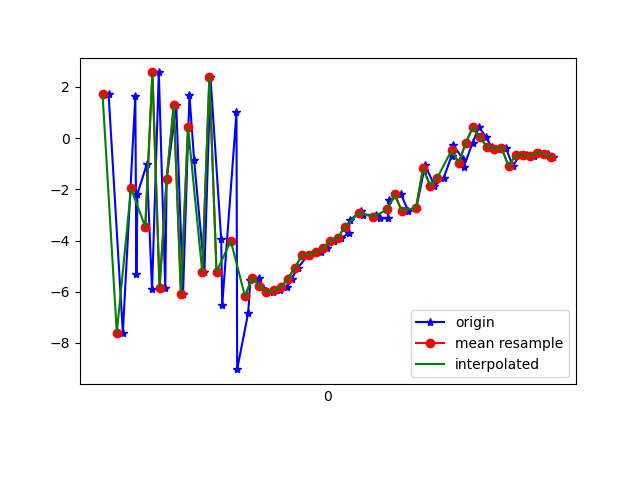

Values plotted in this chart, from the file beside it:
1617669586997, 365223627623291, 1.7174056, -0.13015604, 2.7527199
1617669587037, 365223646854061, -7.602, -1.98, 0.4811
1617669587072, 365223666084831, 1.628, -0.1968, -3.042
1617669587075, 365223685315601, -5.324, -1.492, 6.955
1617669587078, 365223704546371, -2.178, -0.8857, -8.235
1617669587104, 365223723777141, -1.028, -0.5322, 9.091
1617669587119, 365223743007911, -5.911, -1.682, -5.886
1617669587138, 365223762238681, 2.567, 0.05172, 2.16
1617669587156, 365223781469451, -5.841, -1.839, 5.873
1617669587160, 365223800700221, -1.596, -1.44, -6.331
1617669587187, 365223819930991, 1.287, -0.9948, 11.39
1617669587206, 365223839161761, -6.069, -2.055, 4.092
1617669587224, 365223858392531, 1.691, 0.1734, 1.883
1617669587237, 365223877623301, -0.842, -1.897, 16.77
1617669587266, 365223896854071, -5.235, -3.776, 3.143
1617669587283, 365223916084841, 2.401, -2.221, 8.657
1617669587313, 365223935315611, -3.922, -3.201, 18.25
1617669587316, 365223954546381, -6.524, -2.969, 0.549
1617669587356, 365223973777151, 1.005, -1.809, 8.904
1617669587358, 365223993007921, -9.024, -3.481, 2.952
1617669587389, 365224012238691, -6.816, -3.126, 4.573
1617669587395, 365224031469461, -5.544, -1.73, 1.536
1617669587419, 365224050700231, -5.445, -1.91, 0.382
1617669587423, 365224069931001, -5.764, -1.537, -0.8733
1617669587458, 365224089161771, -5.996, -1.183, -1.645
1617669587477, 365224108392541, -5.935, -0.9721, -2.537
1617669587498, 365224127623311, -5.824, -0.776, -3.545
1617669587511, 365224146854081, -5.492, -0.1024, -3.998
1617669587528, 365224166084851, -5.071, 0.5822, -4.171
1617669587557, 365224185315621, -4.572, 0.8901, -4.524
1617669587561, 365224204546391, -4.545, 0.5057, -4.724
1617669587594, 365224223777161, -4.461, 0.221, -4.929
1617669587609, 365224243007931, -4.278, 0.4333, -4.79
1617669587630, 365224262238701, -4.004, 0.3258, -4.771
1617669587650, 365224281469471, -3.914, 0.1919, -4.493
1617669587671, 365224300700241, -3.71, 0.5225, -4.316
1617669587674, 365224319931011, -3.205, 0.5929, -4.185
1617669587707, 365224339161781, -2.854, 0.2934, -3.98
1617669587711, 365224358392551, -2.983, 0.1785, -3.724
1617669587747, 365224377623321, -3.014, 0.3359, -3.255
1617669587759, 365224396854091, -3.137, 0.4808, -2.902
1617669587781, 365224416084861, -3.13, -0.4588, -2.457
1617669587785, 365224435315631, -2.428, -0.2669, -1.948
1617669587818, 365224454546401, -2.197, -0.7686, -1.233
1617669587838, 365224473777171, -2.832, -2.268, 0.1798
1617669587861, 365224493007941, -2.726, -2.18, 1.152
1617669587882, 365224512238711, -1.301, -1.522, 1.289
1617669587886, 365224531469481, -1.06, -2.437, 1.766
1617669587912, 365224550700251, -1.857, -2.631, 3.105
1617669587938, 365224569931021, -1.542, -1.957, 3.579
1617669587960, 365224589161791, -0.6953, -2.19, 3.714
1617669587964, 365224608392561, -0.2526, -2.312, 4.381
1617669587991, 365224627623331, -0.7999, -2.092, 5.138
1617669587994, 365224646854101, -1.125, -2.008, 5.155
1617669588019, 365224666084871, -0.1779, -1.235, 4.685
1617669588037, 365224685315641, 0.4396, -1.282, 4.304
1617669588056, 365224704546411, 0.03602, -1.797, 4.512
1617669588074, 365224723777181, -0.3608, -1.481, 3.918
1617669588093, 365224743007951, -0.414, -1.418, 3.025
1617669588112, 365224762238721, -0.3668, -1.326, 2.28
1617669588132, 365224781469491, -1.091, -1.754, 2.158
... 6 more rows
